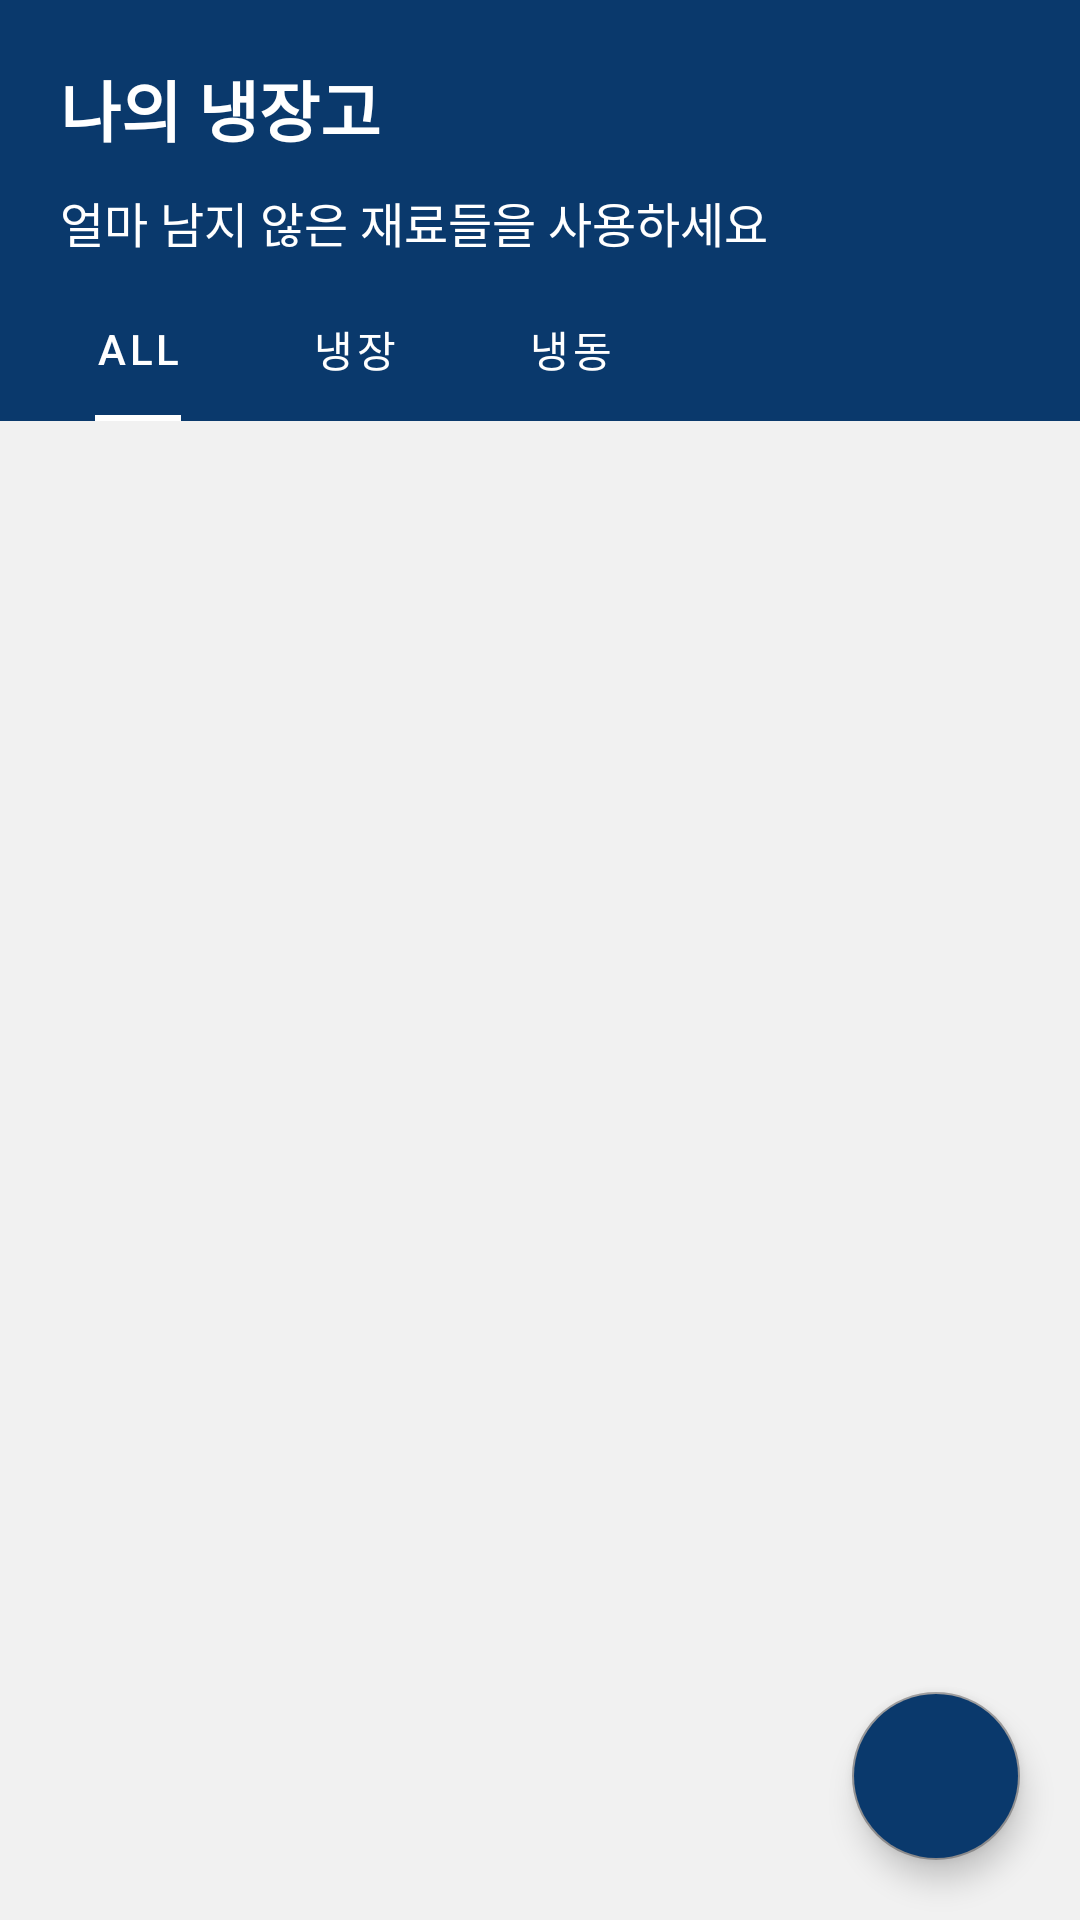

Here is an Android app screen rendered from its layout file. Give the layout XML and the strings, colors and styles it references.
<!-- AndroidManifest.xml: application theme Theme.ALNE -->
<!-- res/layout/fragment_fridge.xml -->
<?xml version="1.0" encoding="utf-8"?>
<androidx.constraintlayout.widget.ConstraintLayout xmlns:android="http://schemas.android.com/apk/res/android"
    xmlns:tools="http://schemas.android.com/tools"
    android:layout_width="match_parent"
    android:layout_height="match_parent"
    android:background="@color/blue"
    xmlns:app="http://schemas.android.com/apk/res-auto"
    tools:context=".view.Fridge.FridgeFragment">

    <TextView
        android:id="@+id/fridge_title_tv"
        android:text="나의 냉장고"
        android:textColor="@color/white"
        android:textSize="22sp"
        android:textStyle="bold"
        android:layout_margin="20dp"
        app:layout_constraintStart_toStartOf="parent"
        app:layout_constraintTop_toTopOf="parent"
        android:layout_width="wrap_content"
        android:layout_height="wrap_content"/>

    <TextView
        android:layout_width="wrap_content"
        android:layout_height="wrap_content"
        android:text="얼마 남지 않은 재료들을 사용하세요"
        android:textColor="@color/white"
        android:textSize="16sp"
        android:layout_marginTop="10dp"
        app:layout_constraintStart_toStartOf="@+id/fridge_title_tv"
        app:layout_constraintTop_toBottomOf="@+id/fridge_title_tv" />


    <com.google.android.material.tabs.TabLayout
        android:id="@+id/fridge_tl"
        android:layout_width="match_parent"
        android:layout_height="wrap_content"
        android:layout_marginTop="40dp"
        android:background="@color/blue"
        app:tabTextColor="@color/white"
        app:tabIndicatorFullWidth="false"
        app:tabIndicatorColor="@color/white"
        app:tabMode="scrollable"
        android:layout_marginLeft="10dp"
        android:layout_marginRight="10dp"
        app:layout_constraintStart_toStartOf="parent"
        app:layout_constraintEnd_toEndOf="parent"
        app:layout_constraintTop_toBottomOf="@+id/fridge_title_tv">

        <com.google.android.material.tabs.TabItem
            android:layout_width="wrap_content"
            android:layout_height="wrap_content"
            android:text="All" />

        <com.google.android.material.tabs.TabItem
            android:layout_width="wrap_content"
            android:layout_height="wrap_content"
            android:text="냉장" />

        <com.google.android.material.tabs.TabItem
            android:layout_width="wrap_content"
            android:layout_height="wrap_content"
            android:text="냉동" />
    </com.google.android.material.tabs.TabLayout>
    
    <androidx.viewpager2.widget.ViewPager2
        android:id="@+id/fridge_vp"
        android:background="@color/gray_light"
        app:layout_constraintStart_toStartOf="@+id/fridge_tl"
        app:layout_constraintEnd_toEndOf="@+id/fridge_tl"
        app:layout_constraintTop_toBottomOf="@+id/fridge_tl"
        app:layout_constraintBottom_toBottomOf="parent"
        android:layout_width="match_parent"
        android:layout_height="0dp"/>

    <com.google.android.material.floatingactionbutton.FloatingActionButton
        android:id="@+id/fridge_floating_bt"
        android:src="@drawable/add"
        android:layout_margin="20dp"
        android:backgroundTint="@color/blue"
        app:fabSize="auto"
        app:tint="@null"
        app:layout_constraintBottom_toBottomOf="parent"
        app:layout_constraintEnd_toEndOf="parent"
        android:layout_width="wrap_content"
        android:layout_height="wrap_content"/>


</androidx.constraintlayout.widget.ConstraintLayout>
<!-- resources referenced by this layout -->
<resources>
  <color name="blue">#0A396C</color>
  <color name="gray_light">#F1F1F1</color>
  <color name="white">#FFFFFFFF</color>
  <style name="Theme.ALNE" parent="Theme.MaterialComponents.DayNight.NoActionBar">
          
          <item name="colorPrimary">@color/black</item>
          <item name="colorPrimaryVariant">@color/purple_700</item>
          <item name="colorOnPrimary">@color/white</item>
          
          <item name="colorSecondary">@color/gray</item>
          <item name="colorSecondaryVariant">@color/teal_700</item>
          <item name="colorOnSecondary">@color/black</item>
          
          <item name="android:statusBarColor">@color/white</item>
          <item name="android:windowLightStatusBar">true</item>
          <item name="android:textSelectHandleWindowStyle">@color/black</item>
  
          <item name="bottomSheetDialogTheme">@style/AppBottomSheetDialogTheme</item>
          
      </style>
  <color name="black">#FF000000</color>
  <color name="purple_700">#FF3700B3</color>
  <color name="gray">#939293</color>
  <color name="teal_700">#FF018786</color>
  <style name="AppBottomSheetDialogTheme" parent="Theme.Design.BottomSheetDialog">
          <item name="bottomSheetStyle">@style/AppModalStyle</item>
          <item name="android:editTextColor">@color/black</item>
          <item name="hintTextColor">@color/black</item>
          <item name="drawableTint">@color/black</item>
          <item name="android:textColorSecondary">@color/black</item>
  
  
  
      </style>
  <style name="AppModalStyle" parent="Widget.Design.BottomSheet.Modal">
          <item name="android:background">@drawable/bottomsheet_dialog_background</item>
      </style>
</resources>
